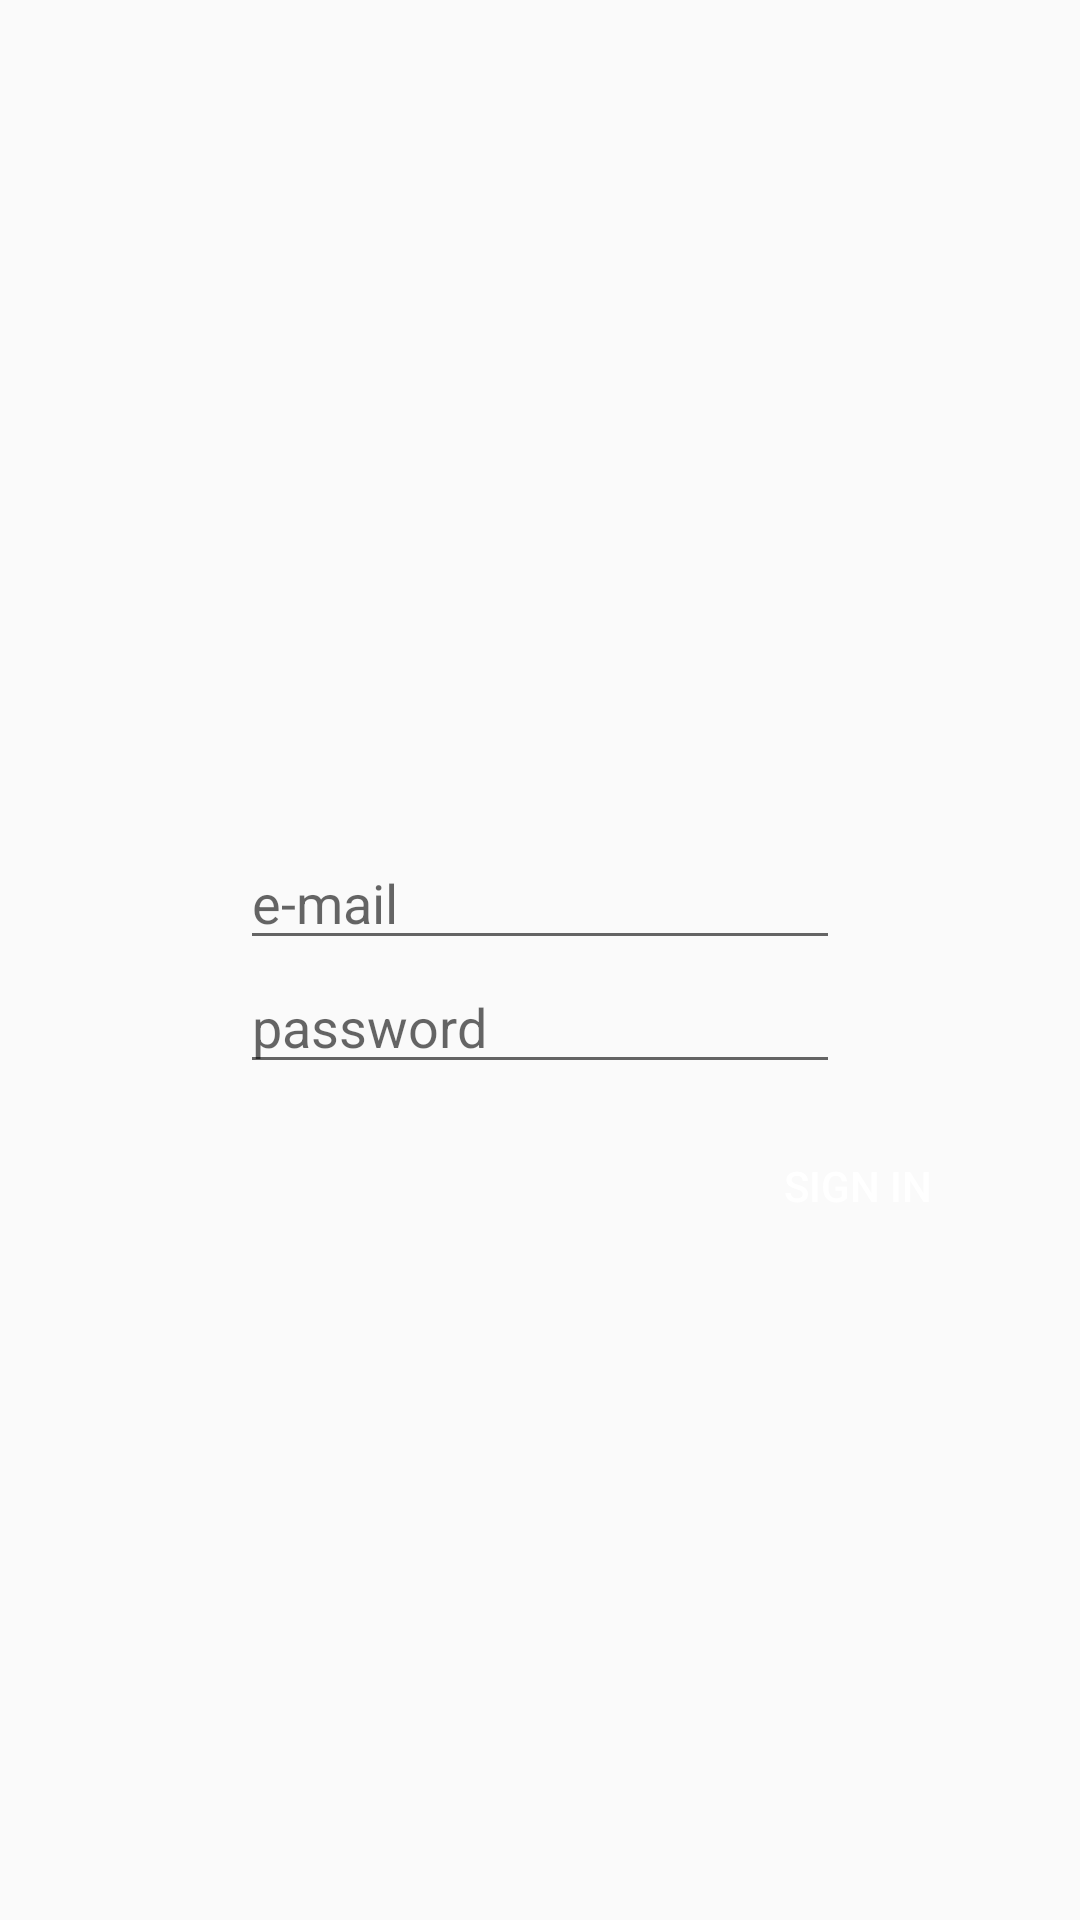

Write the Android layout XML for this screen, with the resource values it uses.
<!-- AndroidManifest.xml: application theme AppTheme -->
<!-- res/layout/activity_auth.xml -->
<?xml version="1.0" encoding="utf-8"?>
<RelativeLayout xmlns:android="http://schemas.android.com/apk/res/android"
    xmlns:tools="http://schemas.android.com/tools"
    android:layout_width="match_parent"
    android:layout_height="match_parent"
    tools:context="com.gospel.bethany.bgh.activities.auth.AuthActivity">

    <LinearLayout
        android:id="@+id/email_password"
        android:layout_width="match_parent"
        android:layout_height="wrap_content"
        android:layout_centerInParent="true"
        android:gravity="center"
        android:orientation="vertical">

        <EditText
            android:id="@+id/email_et"
            android:layout_width="200dp"
            android:layout_height="wrap_content"
            android:hint="e-mail"/>

        <EditText
            android:id="@+id/password_et"
            android:layout_width="200dp"
            android:layout_height="wrap_content"
            android:inputType="textPassword"
            android:hint="password"/>
    </LinearLayout>

    <Button
        android:id="@+id/signin_btn"
        android:layout_below="@id/email_password"
        android:layout_width="wrap_content"
        android:layout_height="wrap_content"
        android:layout_alignParentEnd="true"
        android:layout_marginEnd="30dp"
        android:layout_marginTop="10dp"
        android:text="@string/sign_in"
        android:background="@drawable/blue_button_bg"
        android:textColor="@color/color_white"
        />
    <ProgressBar
        android:id="@+id/progress_auth"
        android:layout_width="wrap_content"
        android:layout_height="wrap_content"
        android:layout_alignParentBottom="true"
        android:layout_centerHorizontal="true"
        android:layout_marginBottom="20dp"
        android:visibility="invisible"/>
</RelativeLayout>
<!-- resources referenced by this layout -->
<resources>
  <color name="color_white">#ffffff</color>
  <string name="sign_in">sign in</string>
  <style name="AppTheme" parent="Theme.AppCompat.Light.DarkActionBar">
          
          <item name="colorPrimary">@color/colorPrimary</item>
          <item name="colorPrimaryDark">@color/colorPrimaryDark</item>
          <item name="colorAccent">@color/colorAccent</item>
      </style>
  <color name="colorPrimary">#F44336</color>
  <color name="colorPrimaryDark">#D32F2F</color>
  <color name="colorAccent">#ffffff</color>
</resources>
